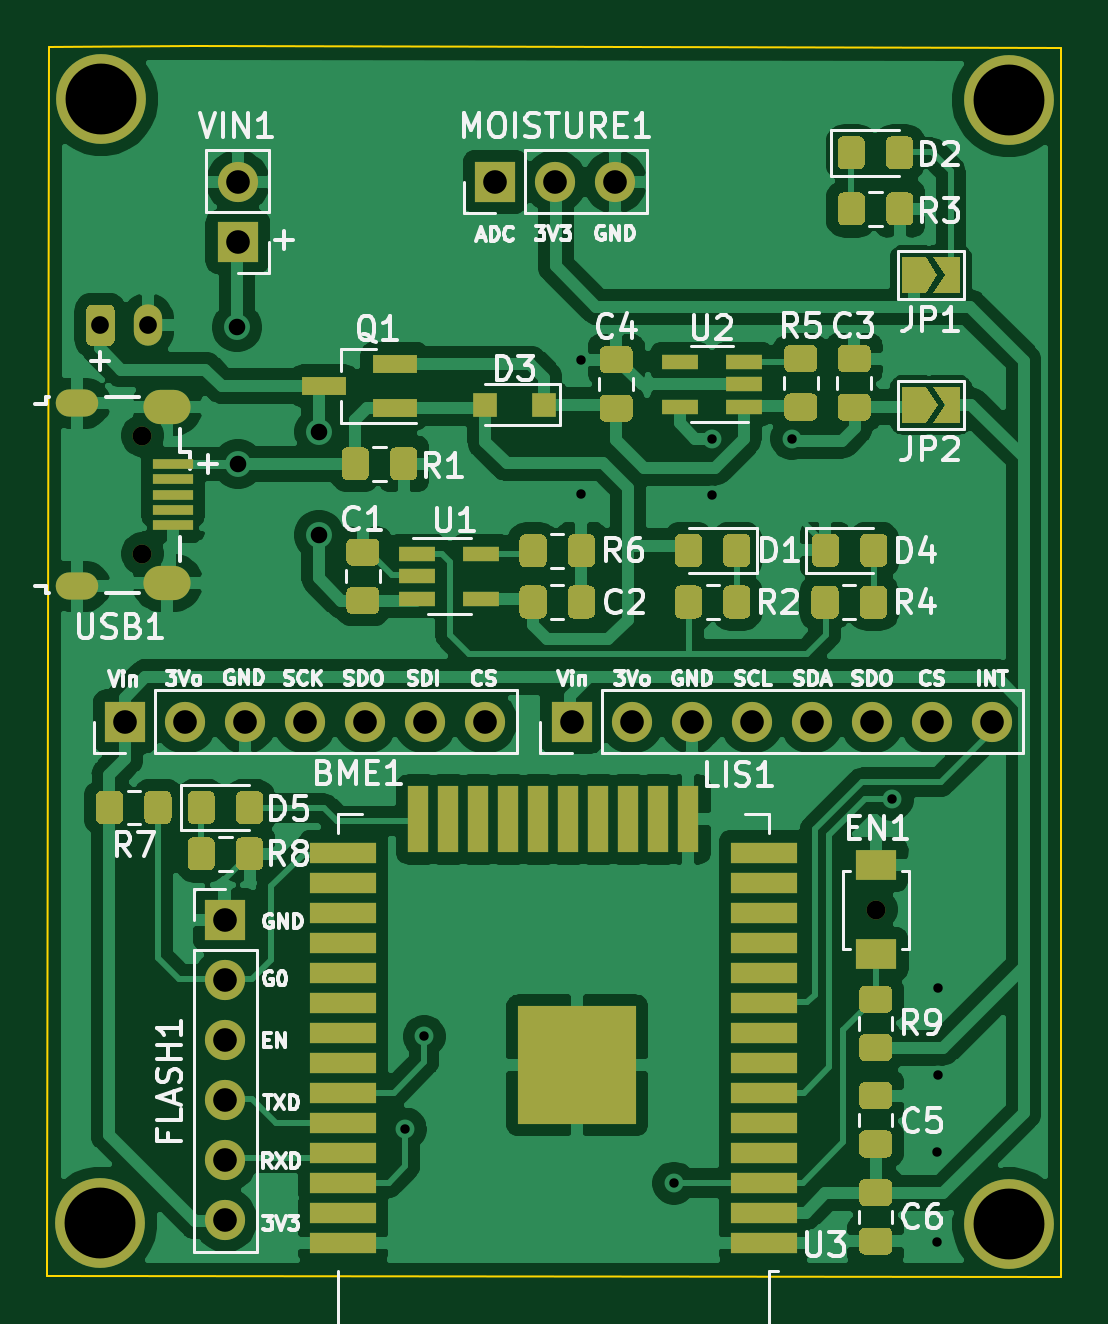
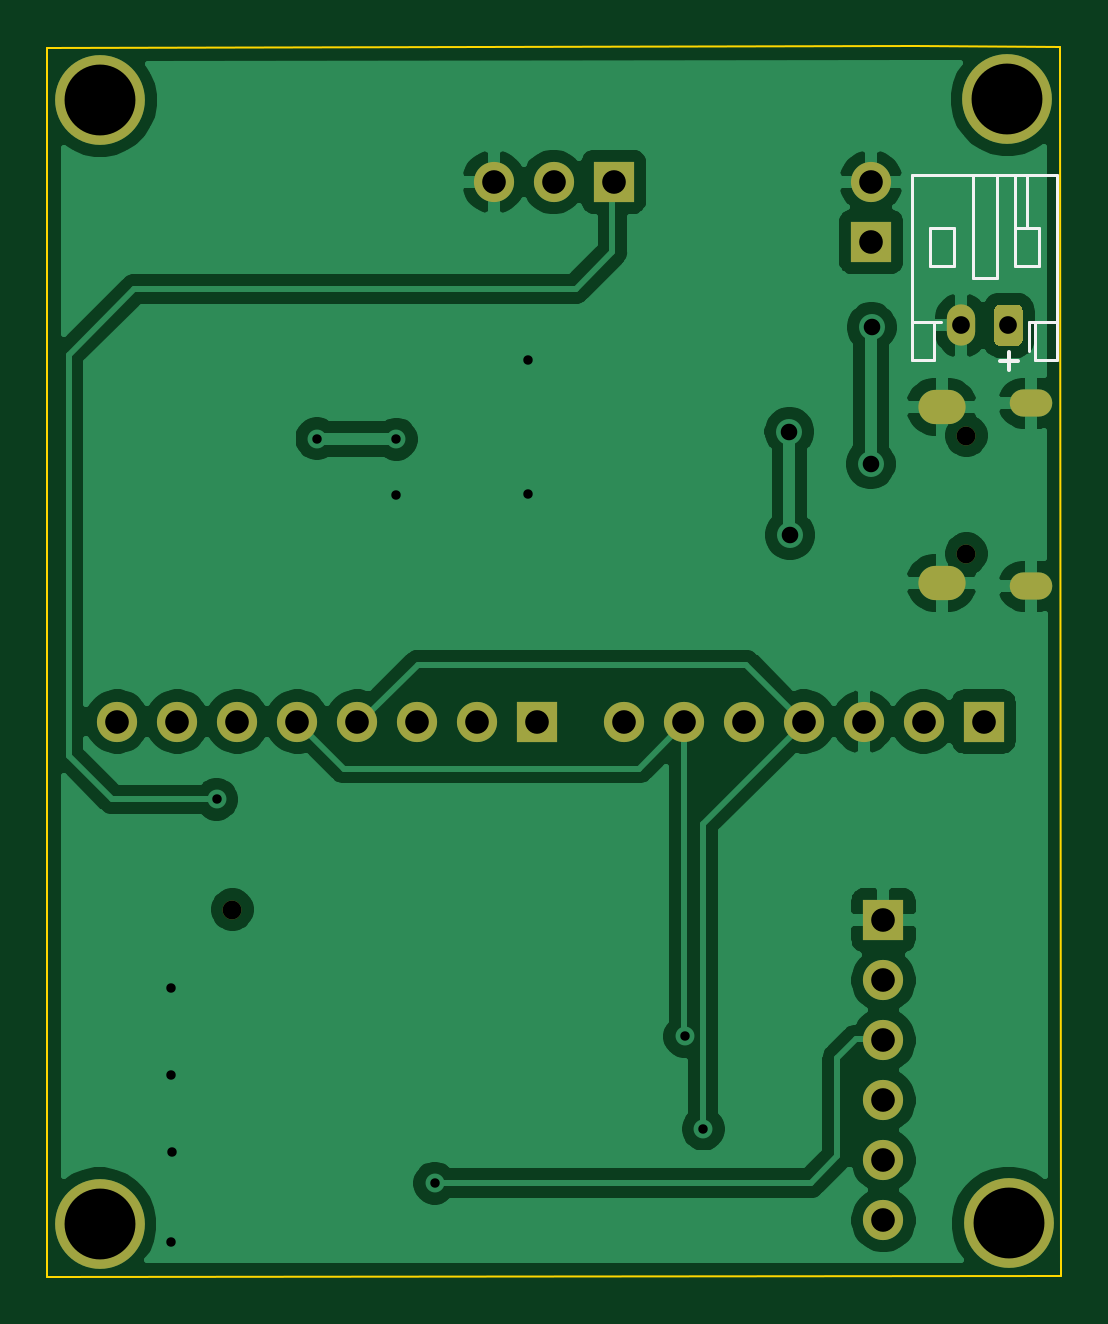
Circuit board: 11 layer files. Board 42.9 x 52.1 mm.
- bottom_copper: clip-B_Cu.gbl (71902 bytes)
- bottom_mask: clip-B_Mask.gbs (2290 bytes)
- paste: clip-B_Paste.gbp (457 bytes)
- bottom_silk: clip-B_SilkS.gbo (3714 bytes)
- outline: clip-Edge_Cuts.gm1 (793 bytes)
- top_copper: clip-F_Cu.gtl (173043 bytes)
- top_mask: clip-F_Mask.gts (18215 bytes)
- paste: clip-F_Paste.gtp (15694 bytes)
- top_silk: clip-F_SilkS.gto (69661 bytes)
- drill: clip-NPTH.drl (332 bytes)
- drill: clip-PTH.drl (1331 bytes)

=== bottom_copper: clip-B_Cu.gbl (71902 bytes, source omitted) ===
=== bottom_mask: clip-B_Mask.gbs ===
%TF.GenerationSoftware,KiCad,Pcbnew,(5.1.10)-1*%
%TF.CreationDate,2021-06-27T19:43:52+02:00*%
%TF.ProjectId,clip,636c6970-2e6b-4696-9361-645f70636258,rev?*%
%TF.SameCoordinates,Original*%
%TF.FileFunction,Soldermask,Bot*%
%TF.FilePolarity,Negative*%
%FSLAX46Y46*%
G04 Gerber Fmt 4.6, Leading zero omitted, Abs format (unit mm)*
G04 Created by KiCad (PCBNEW (5.1.10)-1) date 2021-06-27 19:43:52*
%MOMM*%
%LPD*%
G01*
G04 APERTURE LIST*
%ADD10C,3.800000*%
%ADD11O,1.700000X1.700000*%
%ADD12R,1.700000X1.700000*%
%ADD13O,0.800000X0.800000*%
%ADD14O,1.800000X1.150000*%
%ADD15O,2.000000X1.450000*%
%ADD16C,0.800000*%
%ADD17O,1.200000X1.750000*%
G04 APERTURE END LIST*
D10*
%TO.C,H4*%
X129644140Y-123050300D03*
%TD*%
%TO.C,H3*%
X168125140Y-123083320D03*
%TD*%
%TO.C,H2*%
X168104820Y-75491340D03*
%TD*%
%TO.C,H1*%
X129689860Y-75453240D03*
%TD*%
D11*
%TO.C,MOISTURE1*%
X151439880Y-78953360D03*
X148899880Y-78953360D03*
D12*
X146359880Y-78953360D03*
%TD*%
D13*
%TO.C,USB1*%
X131427120Y-94696920D03*
X131427120Y-89696920D03*
D14*
X128677120Y-96071920D03*
X128677120Y-88321920D03*
D15*
X132477120Y-95921920D03*
X132477120Y-88471920D03*
%TD*%
D16*
%TO.C,EN1*%
X162500000Y-109760000D03*
%TD*%
D11*
%TO.C,LIS1*%
X167380000Y-101800000D03*
X164840000Y-101800000D03*
X162300000Y-101800000D03*
X159760000Y-101800000D03*
X157220000Y-101800000D03*
X154680000Y-101800000D03*
X152140000Y-101800000D03*
D12*
X149600000Y-101800000D03*
%TD*%
D11*
%TO.C,VIN1*%
X135460000Y-78955000D03*
D12*
X135460000Y-81495000D03*
%TD*%
D11*
%TO.C,FLASH1*%
X134940000Y-122910000D03*
X134940000Y-120370000D03*
X134940000Y-117830000D03*
X134940000Y-115290000D03*
X134940000Y-112750000D03*
D12*
X134940000Y-110210000D03*
%TD*%
D11*
%TO.C,BME1*%
X145943320Y-101800660D03*
X143403320Y-101800660D03*
X140863320Y-101800660D03*
X138323320Y-101800660D03*
X135783320Y-101800660D03*
X133243320Y-101800660D03*
D12*
X130703320Y-101800660D03*
%TD*%
D17*
%TO.C,BATTERY1*%
X131650000Y-85025000D03*
G36*
G01*
X129050000Y-85650001D02*
X129050000Y-84399999D01*
G75*
G02*
X129299999Y-84150000I249999J0D01*
G01*
X130000001Y-84150000D01*
G75*
G02*
X130250000Y-84399999I0J-249999D01*
G01*
X130250000Y-85650001D01*
G75*
G02*
X130000001Y-85900000I-249999J0D01*
G01*
X129299999Y-85900000D01*
G75*
G02*
X129050000Y-85650001I0J249999D01*
G01*
G37*
%TD*%
M02*

=== paste: clip-B_Paste.gbp ===
%TF.GenerationSoftware,KiCad,Pcbnew,(5.1.10)-1*%
%TF.CreationDate,2021-06-27T19:43:52+02:00*%
%TF.ProjectId,clip,636c6970-2e6b-4696-9361-645f70636258,rev?*%
%TF.SameCoordinates,Original*%
%TF.FileFunction,Paste,Bot*%
%TF.FilePolarity,Positive*%
%FSLAX46Y46*%
G04 Gerber Fmt 4.6, Leading zero omitted, Abs format (unit mm)*
G04 Created by KiCad (PCBNEW (5.1.10)-1) date 2021-06-27 19:43:52*
%MOMM*%
%LPD*%
G01*
G04 APERTURE LIST*
G04 APERTURE END LIST*
M02*

=== bottom_silk: clip-B_SilkS.gbo ===
%TF.GenerationSoftware,KiCad,Pcbnew,(5.1.10)-1*%
%TF.CreationDate,2021-06-27T19:43:52+02:00*%
%TF.ProjectId,clip,636c6970-2e6b-4696-9361-645f70636258,rev?*%
%TF.SameCoordinates,Original*%
%TF.FileFunction,Legend,Bot*%
%TF.FilePolarity,Positive*%
%FSLAX46Y46*%
G04 Gerber Fmt 4.6, Leading zero omitted, Abs format (unit mm)*
G04 Created by KiCad (PCBNEW (5.1.10)-1) date 2021-06-27 19:43:52*
%MOMM*%
%LPD*%
G01*
G04 APERTURE LIST*
%ADD10C,0.150000*%
%ADD11C,0.120000*%
%ADD12C,3.800000*%
%ADD13O,1.700000X1.700000*%
%ADD14R,1.700000X1.700000*%
%ADD15O,0.800000X0.800000*%
%ADD16O,1.800000X1.150000*%
%ADD17O,2.000000X1.450000*%
%ADD18C,0.800000*%
%ADD19O,1.200000X1.750000*%
G04 APERTURE END LIST*
D10*
X129244047Y-86553571D02*
X130005952Y-86553571D01*
X129625000Y-86172619D02*
X129625000Y-86934523D01*
D11*
%TO.C,BATTERY1*%
X128790000Y-84885000D02*
X128510000Y-84885000D01*
X128510000Y-84885000D02*
X128510000Y-86485000D01*
X128510000Y-86485000D02*
X127590000Y-86485000D01*
X127590000Y-86485000D02*
X127590000Y-78665000D01*
X127590000Y-78665000D02*
X133710000Y-78665000D01*
X133710000Y-78665000D02*
X133710000Y-86485000D01*
X133710000Y-86485000D02*
X132790000Y-86485000D01*
X132790000Y-86485000D02*
X132790000Y-84885000D01*
X132790000Y-84885000D02*
X132510000Y-84885000D01*
X130150000Y-78665000D02*
X130150000Y-83025000D01*
X130150000Y-83025000D02*
X131150000Y-83025000D01*
X131150000Y-83025000D02*
X131150000Y-78665000D01*
X127590000Y-84885000D02*
X128510000Y-84885000D01*
X133710000Y-84885000D02*
X132790000Y-84885000D01*
X128350000Y-82525000D02*
X128350000Y-80925000D01*
X128350000Y-80925000D02*
X129350000Y-80925000D01*
X129350000Y-80925000D02*
X129350000Y-82525000D01*
X129350000Y-82525000D02*
X128350000Y-82525000D01*
X132950000Y-82525000D02*
X132950000Y-80925000D01*
X132950000Y-80925000D02*
X131950000Y-80925000D01*
X131950000Y-80925000D02*
X131950000Y-82525000D01*
X131950000Y-82525000D02*
X132950000Y-82525000D01*
X129350000Y-80925000D02*
X129350000Y-78665000D01*
X128850000Y-80925000D02*
X128850000Y-78665000D01*
X128790000Y-84885000D02*
X128790000Y-86100000D01*
%TD*%
%LPC*%
D12*
%TO.C,H4*%
X129644140Y-123050300D03*
%TD*%
%TO.C,H3*%
X168125140Y-123083320D03*
%TD*%
%TO.C,H2*%
X168104820Y-75491340D03*
%TD*%
%TO.C,H1*%
X129689860Y-75453240D03*
%TD*%
D13*
%TO.C,MOISTURE1*%
X151439880Y-78953360D03*
X148899880Y-78953360D03*
D14*
X146359880Y-78953360D03*
%TD*%
D15*
%TO.C,USB1*%
X131427120Y-94696920D03*
X131427120Y-89696920D03*
D16*
X128677120Y-96071920D03*
X128677120Y-88321920D03*
D17*
X132477120Y-95921920D03*
X132477120Y-88471920D03*
%TD*%
D18*
%TO.C,EN1*%
X162500000Y-109760000D03*
%TD*%
D13*
%TO.C,LIS1*%
X167380000Y-101800000D03*
X164840000Y-101800000D03*
X162300000Y-101800000D03*
X159760000Y-101800000D03*
X157220000Y-101800000D03*
X154680000Y-101800000D03*
X152140000Y-101800000D03*
D14*
X149600000Y-101800000D03*
%TD*%
D13*
%TO.C,VIN1*%
X135460000Y-78955000D03*
D14*
X135460000Y-81495000D03*
%TD*%
D13*
%TO.C,FLASH1*%
X134940000Y-122910000D03*
X134940000Y-120370000D03*
X134940000Y-117830000D03*
X134940000Y-115290000D03*
X134940000Y-112750000D03*
D14*
X134940000Y-110210000D03*
%TD*%
D13*
%TO.C,BME1*%
X145943320Y-101800660D03*
X143403320Y-101800660D03*
X140863320Y-101800660D03*
X138323320Y-101800660D03*
X135783320Y-101800660D03*
X133243320Y-101800660D03*
D14*
X130703320Y-101800660D03*
%TD*%
D19*
%TO.C,BATTERY1*%
X131650000Y-85025000D03*
G36*
G01*
X129050000Y-85650001D02*
X129050000Y-84399999D01*
G75*
G02*
X129299999Y-84150000I249999J0D01*
G01*
X130000001Y-84150000D01*
G75*
G02*
X130250000Y-84399999I0J-249999D01*
G01*
X130250000Y-85650001D01*
G75*
G02*
X130000001Y-85900000I-249999J0D01*
G01*
X129299999Y-85900000D01*
G75*
G02*
X129050000Y-85650001I0J249999D01*
G01*
G37*
%TD*%
M02*

=== outline: clip-Edge_Cuts.gm1 ===
%TF.GenerationSoftware,KiCad,Pcbnew,(5.1.10)-1*%
%TF.CreationDate,2021-06-27T19:43:52+02:00*%
%TF.ProjectId,clip,636c6970-2e6b-4696-9361-645f70636258,rev?*%
%TF.SameCoordinates,Original*%
%TF.FileFunction,Profile,NP*%
%FSLAX46Y46*%
G04 Gerber Fmt 4.6, Leading zero omitted, Abs format (unit mm)*
G04 Created by KiCad (PCBNEW (5.1.10)-1) date 2021-06-27 19:43:52*
%MOMM*%
%LPD*%
G01*
G04 APERTURE LIST*
%TA.AperFunction,Profile*%
%ADD10C,0.100000*%
%TD*%
G04 APERTURE END LIST*
D10*
X127458280Y-73227620D02*
X133604000Y-73223120D01*
X127410000Y-124980000D02*
X127458280Y-73227620D01*
X127410000Y-125280000D02*
X127410000Y-124980000D01*
X170330000Y-125300000D02*
X127410000Y-125280000D01*
X170330000Y-73270000D02*
X170330000Y-125300000D01*
X133604000Y-73223120D02*
X170330000Y-73270000D01*
M02*

=== top_copper: clip-F_Cu.gtl (173043 bytes, source omitted) ===
=== top_mask: clip-F_Mask.gts (18215 bytes, source omitted) ===
=== paste: clip-F_Paste.gtp (15694 bytes, source omitted) ===
=== top_silk: clip-F_SilkS.gto (69661 bytes, source omitted) ===
=== drill: clip-NPTH.drl ===
M48
; DRILL file {KiCad (5.1.10)-1} date 06/27/21 19:44:01
; FORMAT={-:-/ absolute / inch / decimal}
; #@! TF.CreationDate,2021-06-27T19:44:01+02:00
; #@! TF.GenerationSoftware,Kicad,Pcbnew,(5.1.10)-1
; #@! TF.FileFunction,NonPlated,1,2,NPTH
FMAT,2
INCH
T1C0.0315
%
G90
G05
T1
X5.1743Y-3.5314
X5.1743Y-3.7282
X6.3976Y-4.3213
T0
M30

=== drill: clip-PTH.drl ===
M48
; DRILL file {KiCad (5.1.10)-1} date 06/27/21 19:44:01
; FORMAT={-:-/ absolute / inch / decimal}
; #@! TF.CreationDate,2021-06-27T19:44:01+02:00
; #@! TF.GenerationSoftware,Kicad,Pcbnew,(5.1.10)-1
; #@! TF.FileFunction,Plated,1,2,PTH
FMAT,2
INCH
T1C0.0157
T2C0.0217
T3C0.0276
T4C0.0295
T5C0.0335
T6C0.0394
T7C0.1181
%
G90
G05
T1
X5.6126Y-4.687
X5.6441Y-4.5327
X5.9051Y-3.4051
X5.9055Y-3.6293
X6.0602Y-4.7772
X6.1243Y-3.5372
X6.1244Y-3.6298
X6.2567Y-3.5364
X6.424Y-4.1378
X6.4988Y-4.7252
X6.4992Y-4.8756
X6.4996Y-4.5976
X6.5Y-4.4516
T3
X5.3323Y-3.3508
X5.3339Y-3.5784
X5.4687Y-3.6968
X5.4692Y-3.5248
T4
X5.1043Y-3.3474
X5.1831Y-3.3474
T6
X5.1458Y-4.0079
X5.2458Y-4.0079
X5.3126Y-4.339
X5.3126Y-4.439
X5.3126Y-4.539
X5.3126Y-4.639
X5.3126Y-4.739
X5.3126Y-4.839
X5.3331Y-3.1085
X5.3331Y-3.2085
X5.3458Y-4.0079
X5.4458Y-4.0079
X5.5458Y-4.0079
X5.6458Y-4.0079
X5.7458Y-4.0079
X5.7622Y-3.1084
X5.8622Y-3.1084
X5.8898Y-4.0079
X5.9622Y-3.1084
X5.9898Y-4.0079
X6.0898Y-4.0079
X6.1898Y-4.0079
X6.2898Y-4.0079
X6.3898Y-4.0079
X6.4898Y-4.0079
X6.5898Y-4.0079
T7
X5.1041Y-4.8445
X5.1059Y-2.9706
X6.6183Y-2.9721
X6.6191Y-4.8458
T2
G00X5.0788Y-3.4772
M15
G01X5.0532Y-3.4772
M16
G05
G00X5.0788Y-3.7824
M15
G01X5.0532Y-3.7824
M16
G05
T5
G00X5.2265Y-3.4831
M15
G01X5.2048Y-3.4831
M16
G05
G00X5.2265Y-3.7765
M15
G01X5.2048Y-3.7765
M16
G05
T0
M30
